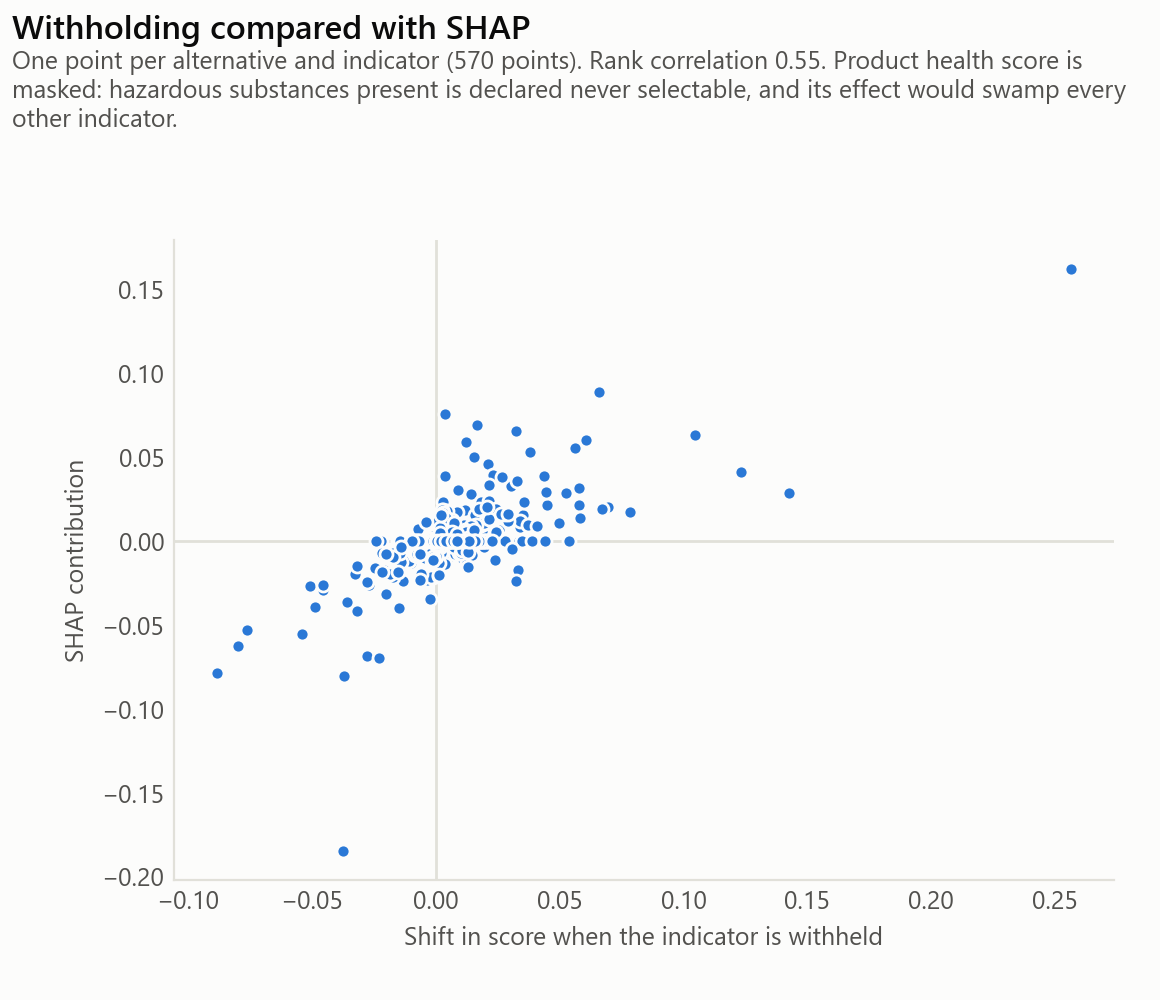

Data behind this chart, as committed beside it:
indicator, withholding, shap
health, 0.4346, 0.08973
compressive_strength, -0.02774, -0.06862
fu_haz, -0.03161, -0.0414
d_max, -0.00323, -0.00921
cement_content, -0.00574, -0.00866
circ_orig, 0.0341, 0.00862
b, 0.01914, 0.00807
scm_content, 0.01745, -0.00337
wdp, 0.00595, 0.00334
gwp, 0.01956, -0.00331
fwu, 0.01182, 0.0
fu_recyc, 0.02489, 0.0
fu_incin, 0.00618, 0.0
fu_inert, -0.00017, 0.0
cost_product, 0.01786, 0.0
cost_labour, 0.01288, 0.0
cost_maintenance, 0.00549, 0.0
water_to_cement_ratio, -0.0019, 0.0
slump, 0.02089, 0.0
density, 0.01246, 0.0
health, -0.05815, -0.2588
compressive_strength, -0.0037, -0.0233
cost_product, -0.00533, -0.01007
slump, 0.00472, -0.00972
circ_orig, 0.01058, -0.00971
wdp, -0.0054, -0.00909
scm_content, 0.00189, -0.00724
cost_maintenance, -0.00856, -0.00687
d_max, -0.00378, -0.00621
density, 0.01251, -0.00378
gwp, 0.00914, 0.0
fwu, -0.00014, 0.0
b, 0.00217, 0.0
fu_recyc, 0.00959, 0.0
fu_incin, 0.00355, 0.0
fu_inert, 0.00192, 0.0
fu_haz, 0.01206, 0.0
cost_labour, 0.0022, 0.0
water_to_cement_ratio, 0.00286, 0.0
cement_content, -0.0015, 0.0
health, -0.185, -0.6925
compressive_strength, 0.00154, -0.00784
fu_recyc, 0.00194, -0.00361
cost_product, 0.00054, -0.00235
gwp, 0.00011, -0.00222
cement_content, 0.0008, -0.00204
wdp, 0.00132, -0.00142
cost_labour, 0.00035, -0.00139
fu_inert, 0.00054, -0.00127
cost_maintenance, 0.0005, -0.00036
fwu, 0.00254, 0.0
b, 0.00115, 0.0
circ_orig, 0.00261, 0.0
fu_incin, 0.00021, 0.0
fu_haz, 9e-05, 0.0
water_to_cement_ratio, -0.00018, 0.0
scm_content, 0.00113, 0.0
slump, 0.00177, 0.0
density, 0.00163, 0.0
d_max, 0.00167, 0.0
... 540 more rows
